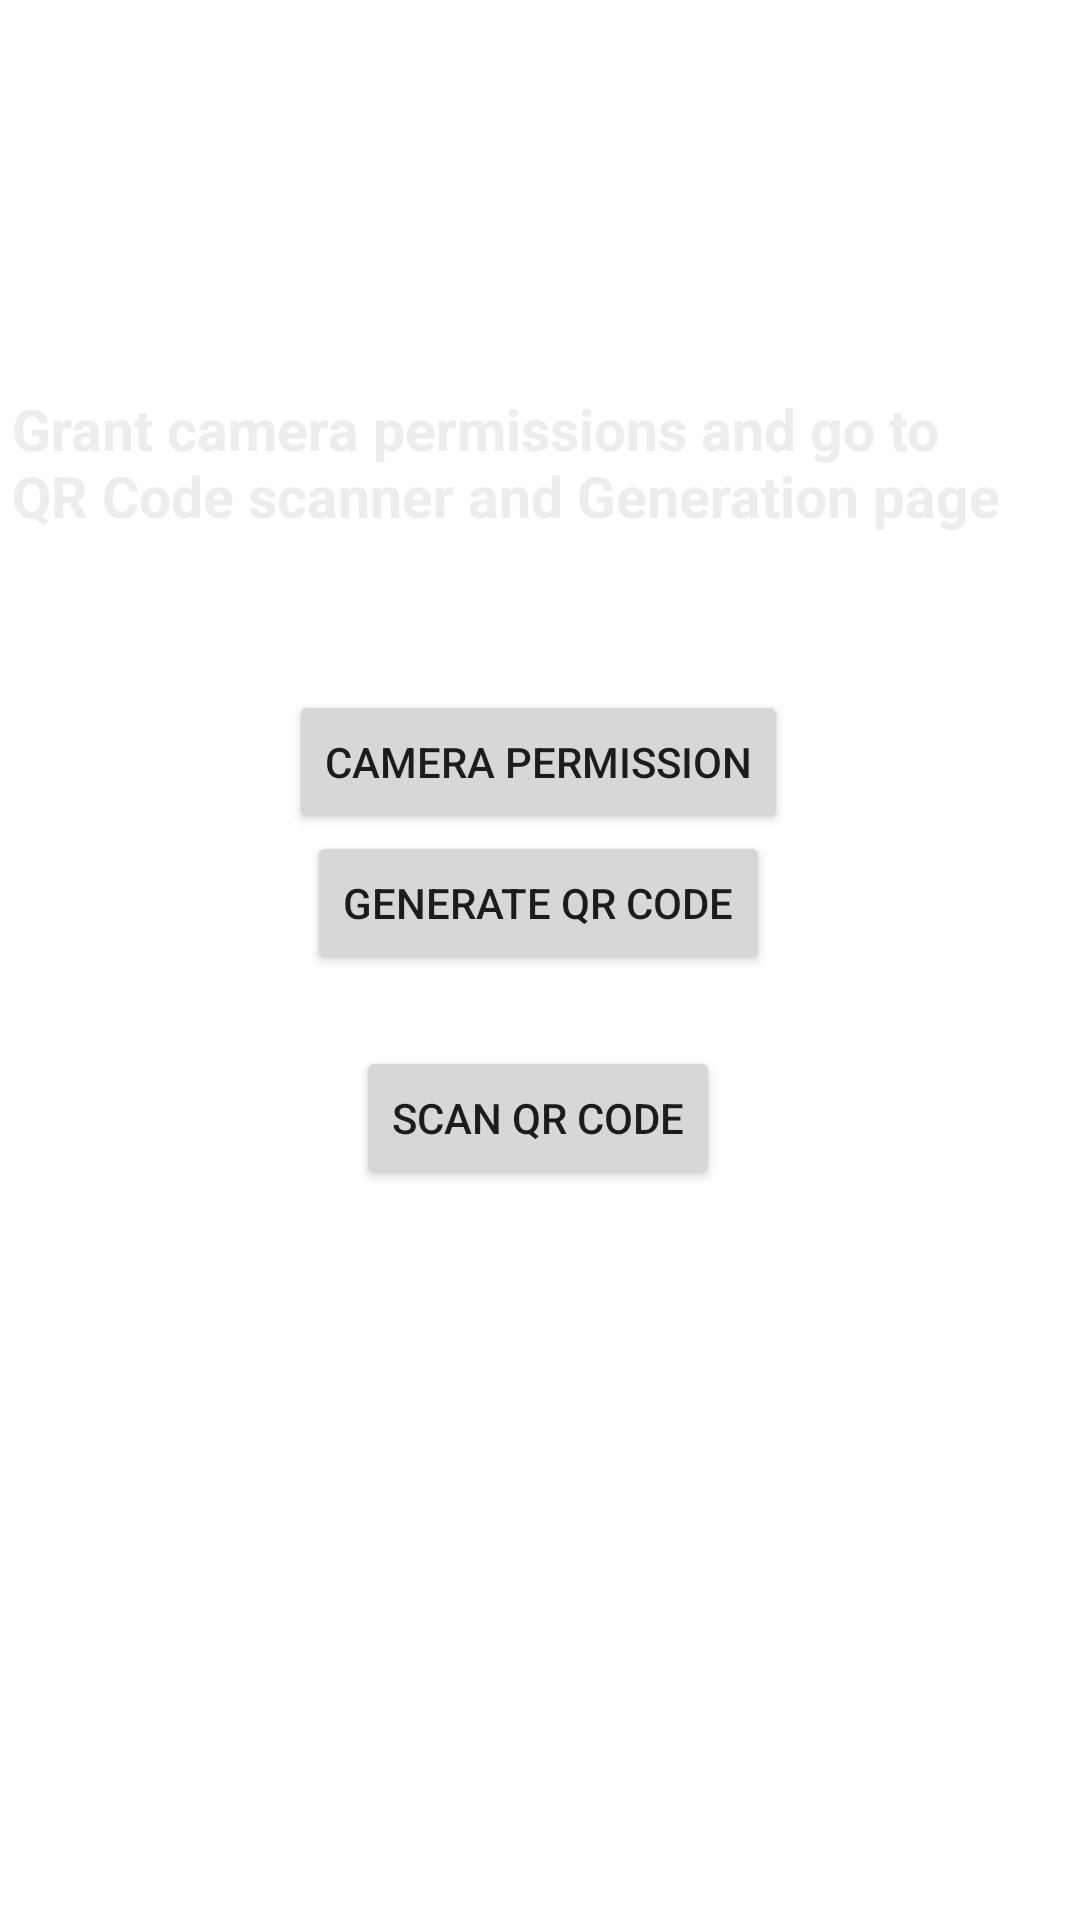

Reconstruct the res/layout file that produces this screen, plus the resources it refers to.
<!-- AndroidManifest.xml: application theme HiddenTitleTheme -->
<!-- res/layout/activity_main.xml -->
<?xml version="1.0" encoding="utf-8"?>
<androidx.constraintlayout.widget.ConstraintLayout xmlns:android="http://schemas.android.com/apk/res/android"
    xmlns:app="http://schemas.android.com/apk/res-auto"
    xmlns:tools="http://schemas.android.com/tools"
    android:layout_width="match_parent"
    android:layout_height="match_parent"
    android:background="@drawable/qrbg1"
    tools:context=".MainActivity">


    <TextView
        android:id="@+id/textView2"
        android:layout_width="wrap_content"
        android:layout_height="wrap_content"
        android:layout_marginStart="15dp"
        android:layout_marginTop="50dp"
        android:text="QR Code Functions"
        android:textColor="#fff"
        android:textSize="35sp"
        android:textStyle="bold"
        app:layout_constraintStart_toStartOf="parent"
        app:layout_constraintTop_toTopOf="parent" />

    <TextView
        android:id="@+id/textView"
        android:layout_width="332dp"
        android:layout_height="62dp"
        android:layout_marginTop="130dp"
        android:layout_marginEnd="20dp"
        android:text="@string/text_below_qr"
        android:textColor="#ededed"
        android:textSize="19sp"
        android:textStyle="bold"
        app:layout_constraintEnd_toEndOf="parent"
        app:layout_constraintStart_toStartOf="parent"
        app:layout_constraintTop_toTopOf="parent" />

    <Button
        android:id="@+id/camera"
        android:layout_width="wrap_content"
        android:layout_height="wrap_content"
        android:layout_marginTop="230dp"
        android:text="@string/camera_permission"
        app:layout_constraintEnd_toEndOf="parent"
        app:layout_constraintHorizontal_bias="0.497"
        app:layout_constraintStart_toStartOf="parent"
        app:layout_constraintTop_toTopOf="parent" />

    <Button
        android:id="@+id/generate"
        android:layout_width="wrap_content"
        android:layout_height="wrap_content"
        android:layout_marginTop="240dp"
        android:text="@string/generate_qr_code"
        app:layout_constraintBottom_toBottomOf="parent"
        app:layout_constraintEnd_toEndOf="parent"
        app:layout_constraintHorizontal_bias="0.497"
        app:layout_constraintStart_toStartOf="parent"
        app:layout_constraintTop_toTopOf="parent"
        app:layout_constraintVertical_bias="0.105" />

    <Button
        android:id="@+id/scanqr"
        android:layout_width="wrap_content"
        android:layout_height="wrap_content"
        android:layout_marginTop="320dp"
        android:text="Scan QR Code"
        app:layout_constraintBottom_toBottomOf="parent"
        app:layout_constraintEnd_toEndOf="parent"
        app:layout_constraintHorizontal_bias="0.497"
        app:layout_constraintStart_toStartOf="parent"
        app:layout_constraintTop_toTopOf="parent"
        app:layout_constraintVertical_bias="0.105" />

    <ImageView
        android:id="@+id/myImage"
        android:layout_width="300dp"
        android:layout_height="310dp"
        android:layout_marginStart="30dp"
        android:layout_marginEnd="30dp"
        android:layout_marginBottom="24dp"
        android:src="@drawable/qrgen"
        app:layout_constraintBottom_toBottomOf="parent"
        app:layout_constraintEnd_toEndOf="parent"
        app:layout_constraintHorizontal_bias="0.484"
        app:layout_constraintStart_toStartOf="parent" />

</androidx.constraintlayout.widget.ConstraintLayout>
<!-- resources referenced by this layout -->
<resources>
  <string name="camera_permission">Camera Permission</string>
  <string name="generate_qr_code">Generate QR Code</string>
  <string name="text_below_qr">Grant camera permissions and go to QR Code scanner and Generation page</string>
  <style name="HiddenTitleTheme" parent="Theme.QRGenerator">
          <item name="windowNoTitle">true</item>
          <item name="windowActionBar">false</item>
      </style>
  <style name="Theme.QRGenerator" parent="Theme.MaterialComponents.DayNight.DarkActionBar">
          
          <item name="colorPrimary">@color/purple_500</item>
          <item name="colorPrimaryVariant">@color/purple_700</item>
          <item name="colorOnPrimary">@color/white</item>
          
          <item name="colorSecondary">@color/teal_200</item>
          <item name="colorSecondaryVariant">@color/teal_700</item>
          <item name="colorOnSecondary">@color/black</item>
          
          <item name="android:statusBarColor" tools:targetApi="l">?attr/colorPrimaryVariant</item>
          
      </style>
  <color name="purple_500">#FF6200EE</color>
  <color name="purple_700">#FF3700B3</color>
  <color name="white">#FFFFFFFF</color>
  <color name="teal_200">#FF03DAC5</color>
  <color name="teal_700">#FF018786</color>
  <color name="black">#FF000000</color>
</resources>
